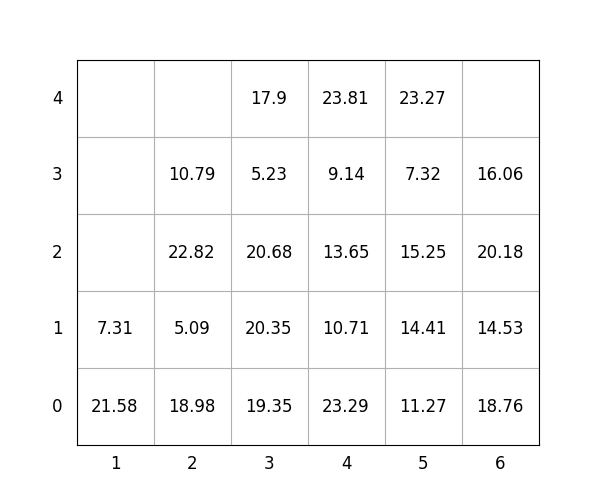

The file beside this chart, header and first rows:
idx, loc_x, loc_y, loc_z, weight, group, score, seq, reloc, size(ft)
1, 3, 0, 0, 19.35, 0, 19.35, 0, 0, 20
2, 4, 0, 0, 23.29, 1, 123.3, 0, 0, 20
3, 1, 0, 0, 21.58, 3, 321.6, 0, 1.0, 20
4, 4, 0, 1, 10.71, 3, 310.7, 0, 1.0, 20
5, 5, 0, 0, 11.27, 1, 111.3, 0, 0, 20
6, 5, 0, 1, 14.41, 3, 314.4, 0, 1.0, 20
7, 4, 0, 2, 13.65, 2, 213.7, 0, 1.0, 20
8, 3, 0, 1, 20.35, 1, 120.3, 1, 0, 20
9, 5, 0, 2, 15.25, 2, 215.2, 2, 1, 20
10, 1, 0, 1, 7.31, 3, 307.3, 3, 1.0, 20
11, 6, 0, 0, 18.76, 2, 218.8, 4, 1.0, 20
12, 4, 0, 3, 9.14, 3, 309.1, 5, 1.0, 20
13, 6, 0, 1, 14.53, 2, 214.5, 6, 1.0, 20
14, 2, 0, 0, 18.98, 0, 18.98, 7, 1.0, 20
15, 2, 0, 1, 5.09, 0, 5.09, 8, 1.0, 20
16, 2, 0, 2, 22.82, 1, 122.8, 9, 1.0, 20
17, 4, 0, 4, 23.81, 3, 323.8, 10, 1.0, 20
18, 5, 0, 3, 7.32, 3, 307.3, 11, 1, 20
19, 3, 0, 2, 20.68, 2, 220.7, 12, 1.0, 20
20, 6, 0, 2, 20.18, 3, 320.2, 13, 1.0, 20
21, 3, 0, 3, 5.23, 2, 205.2, 14, 1.0, 20
22, 2, 0, 3, 10.79, 1, 110.8, 15, 1.0, 20
23, 6, 0, 3, 16.06, 3, 316.1, 16, 1.0, 20
24, 5, 0, 4, 23.27, 3, 323.3, 17, 1, 20
25, 3, 0, 4, 17.9, 2, 217.9, 18, 1.0, 20
